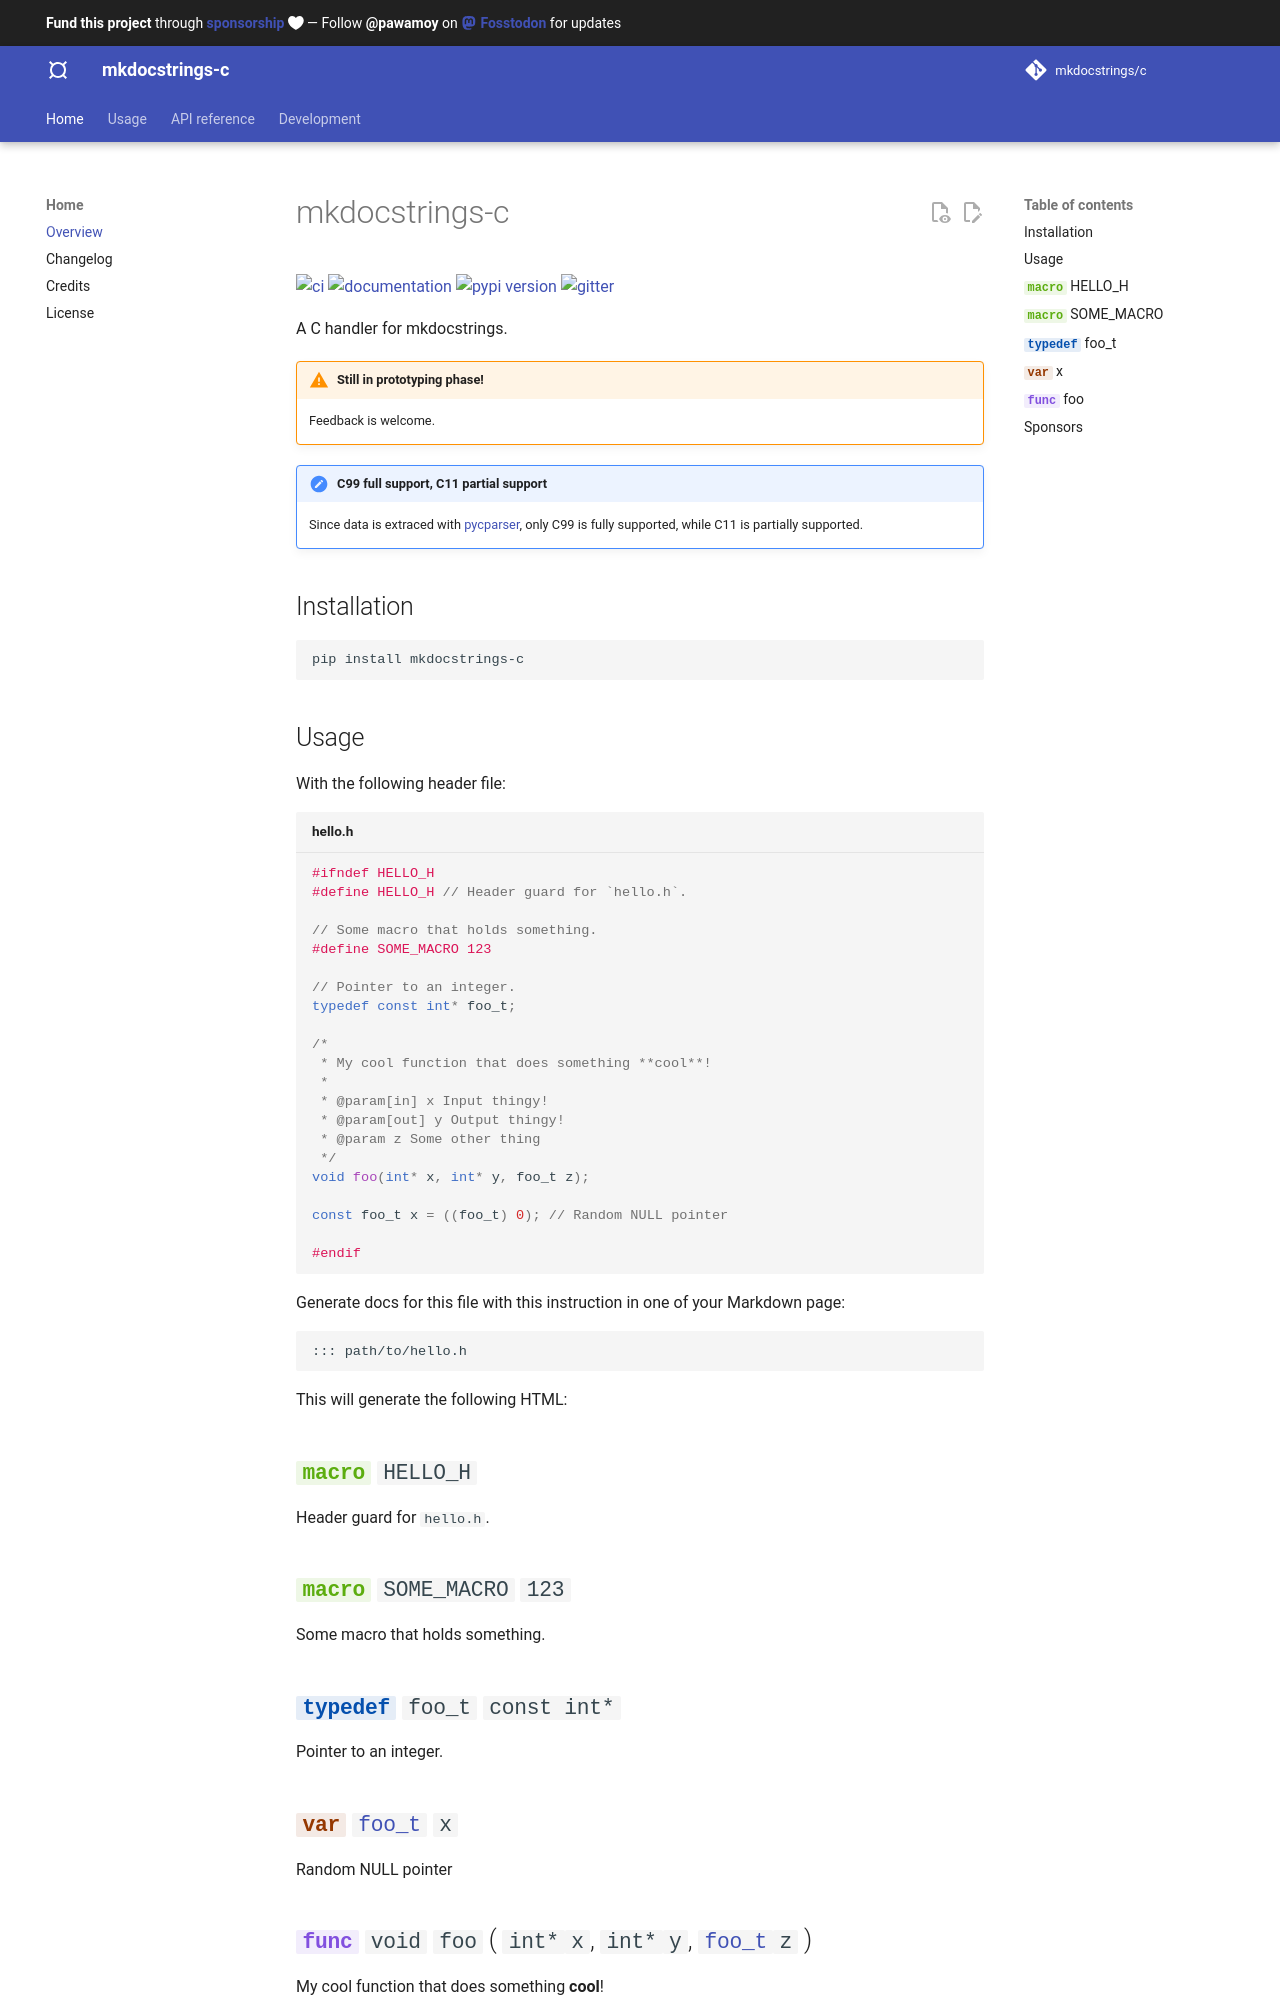

repository: mkdocstrings/c · page: index.html · generator: mkdocs

# mkdocstrings-c

[![ci](https://github.com/mkdocstrings/c/workflows/ci/badge.svg)](https://github.com/mkdocstrings/c/actions?query=workflow%3Aci)
[![documentation](https://img.shields.io/badge/docs-mkdocs-708FCC.svg?style=flat)](https://mkdocstrings.github.io/c/)
[![pypi version](https://img.shields.io/pypi/v/mkdocstrings-c.svg)](https://pypi.org/project/mkdocstrings-c/)
[![gitter](https://img.shields.io/badge/matrix-chat-4DB798.svg?style=flat)](https://app.gitter.im/#/room/#c:gitter.im)

A C handler for mkdocstrings.

WARNING: **Still in prototyping phase!**
Feedback is welcome.

NOTE: **C99 full support, C11 partial support**
Since data is extraced with [pycparser](https://github.com/eliben/pycparser), only C99 is fully supported, while C11 is partially supported.

## Installation

```bash
pip install mkdocstrings-c
```
